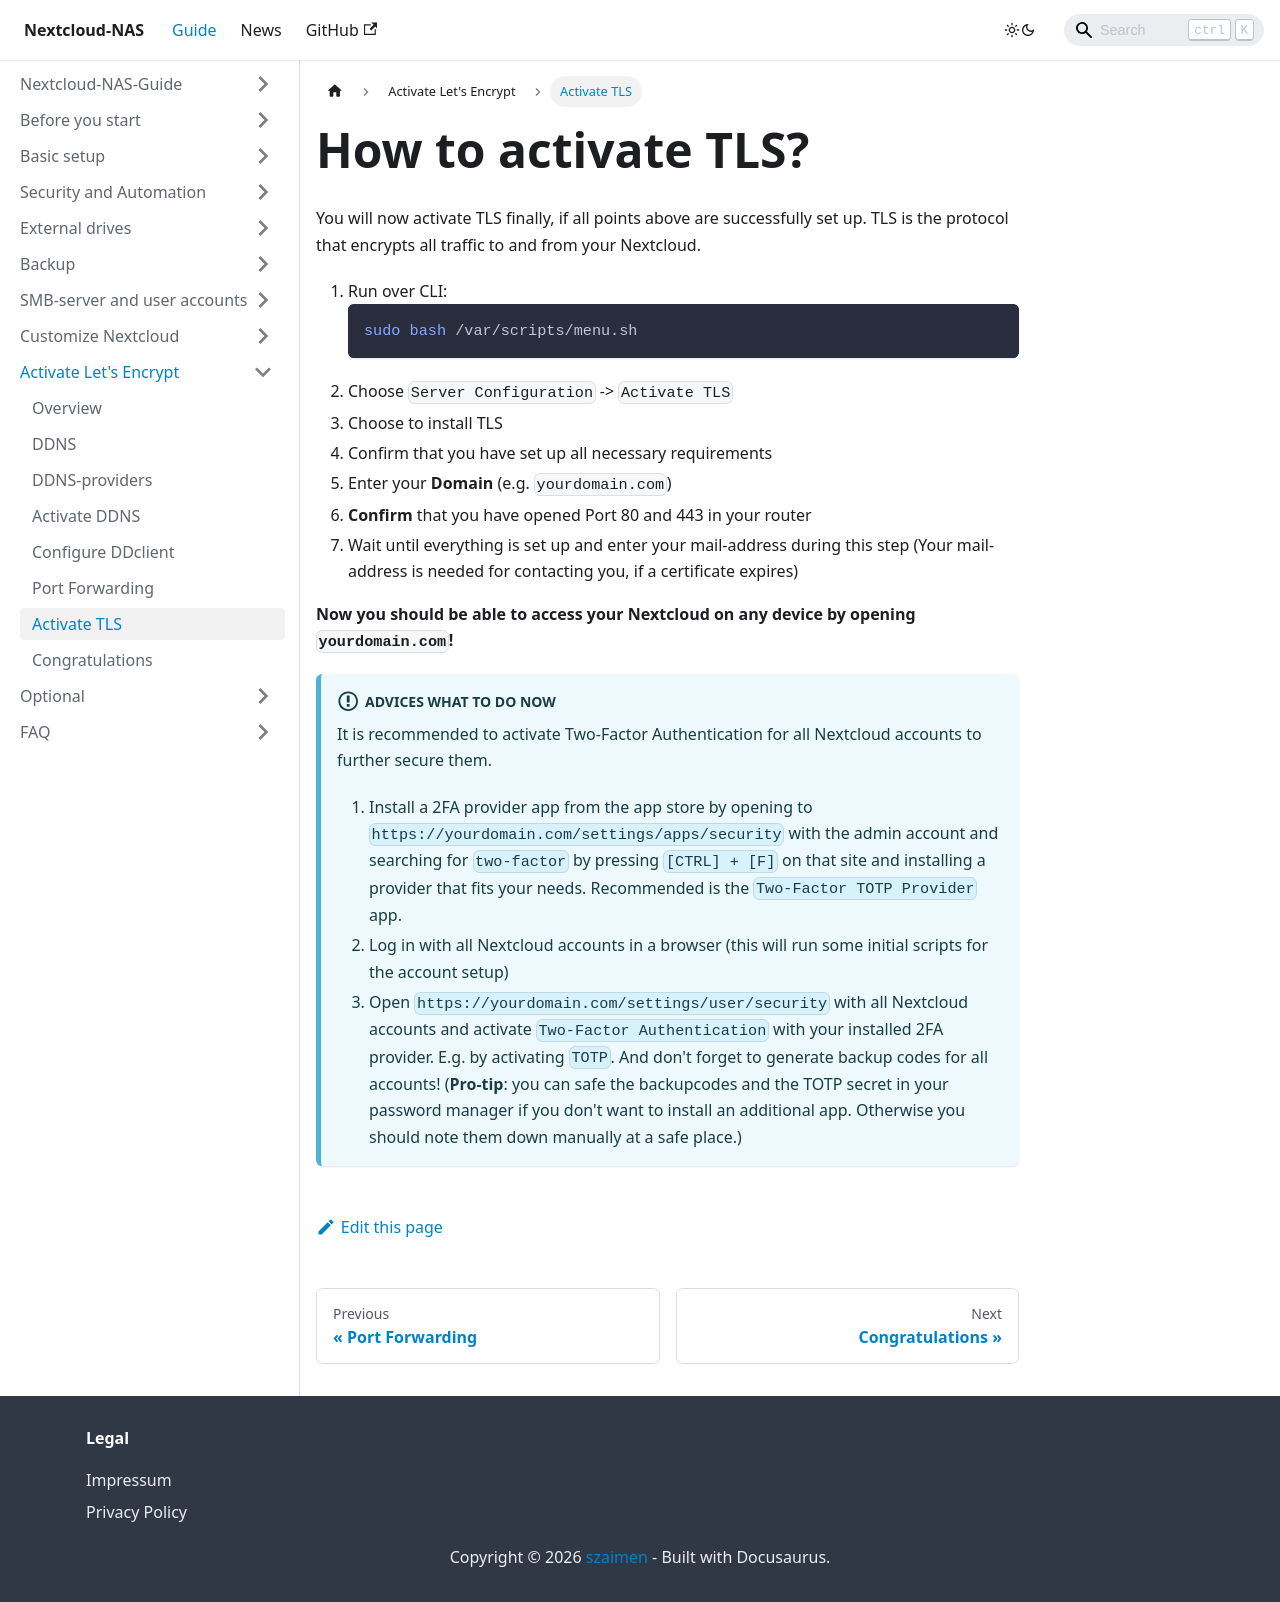

repository: szaimen/Nextcloud-NAS-Guide · page: docs/activate-tls/index.html · generator: docusaurus

---
id: activate-tls
title: How to activate TLS?
sidebar_label: Activate TLS
---

You will now activate TLS finally, if all points above are successfully set up. TLS is the protocol that encrypts all traffic to and from your Nextcloud.

1. Run over CLI:
    ```shell
    sudo bash /var/scripts/menu.sh
    ```
1. Choose `Server Configuration` -> `Activate TLS`
1. Choose to install TLS
1. Confirm that you have set up all necessary requirements
1. Enter your **Domain** (e.g. `yourdomain.com`)
1. **Confirm** that you have opened Port 80 and 443 in your router
1. Wait until everything is set up and enter your mail-address during this step (Your mail-address is needed for contacting you, if a certificate expires)

**Now you should be able to access your Nextcloud on any device by opening `yourdomain.com`!**

:::info Advices what to do now
It is recommended to activate Two-Factor Authentication for all Nextcloud accounts to further secure them.
1. Install a 2FA provider app from the app store by opening to `https://yourdomain.com/settings/apps/security` with the admin account and searching for `two-factor` by pressing `[CTRL] + [F]` on that site and installing a provider that fits your needs. Recommended is the `Two-Factor TOTP Provider` app.
1. Log in with all Nextcloud accounts in a browser (this will run some initial scripts for the account setup)
1. Open `https://yourdomain.com/settings/user/security` with all Nextcloud accounts and activate `Two-Factor Authentication` with your installed 2FA provider. E.g. by activating `TOTP`. And don't forget to generate backup codes for all accounts! (**Pro-tip**: you can safe the backupcodes and the TOTP secret in your password manager if you don't want to install an additional app. Otherwise you should note them down manually at a safe place.)
:::
